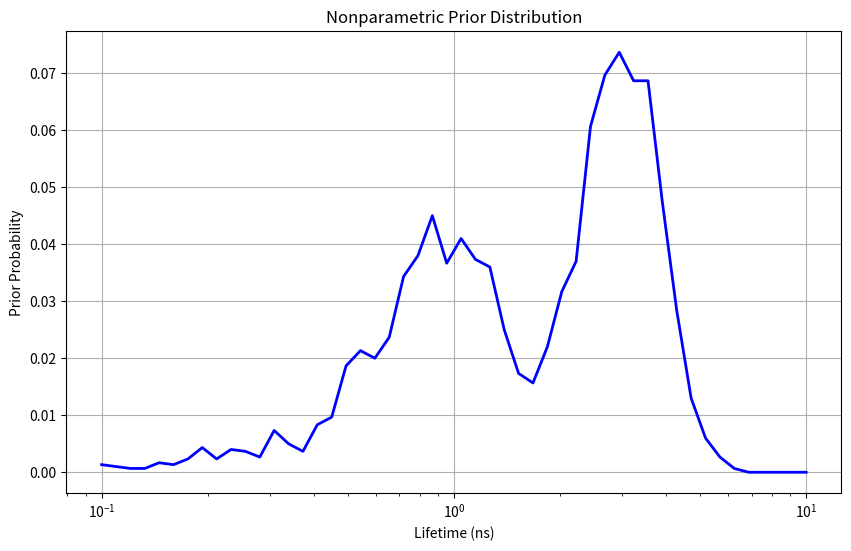
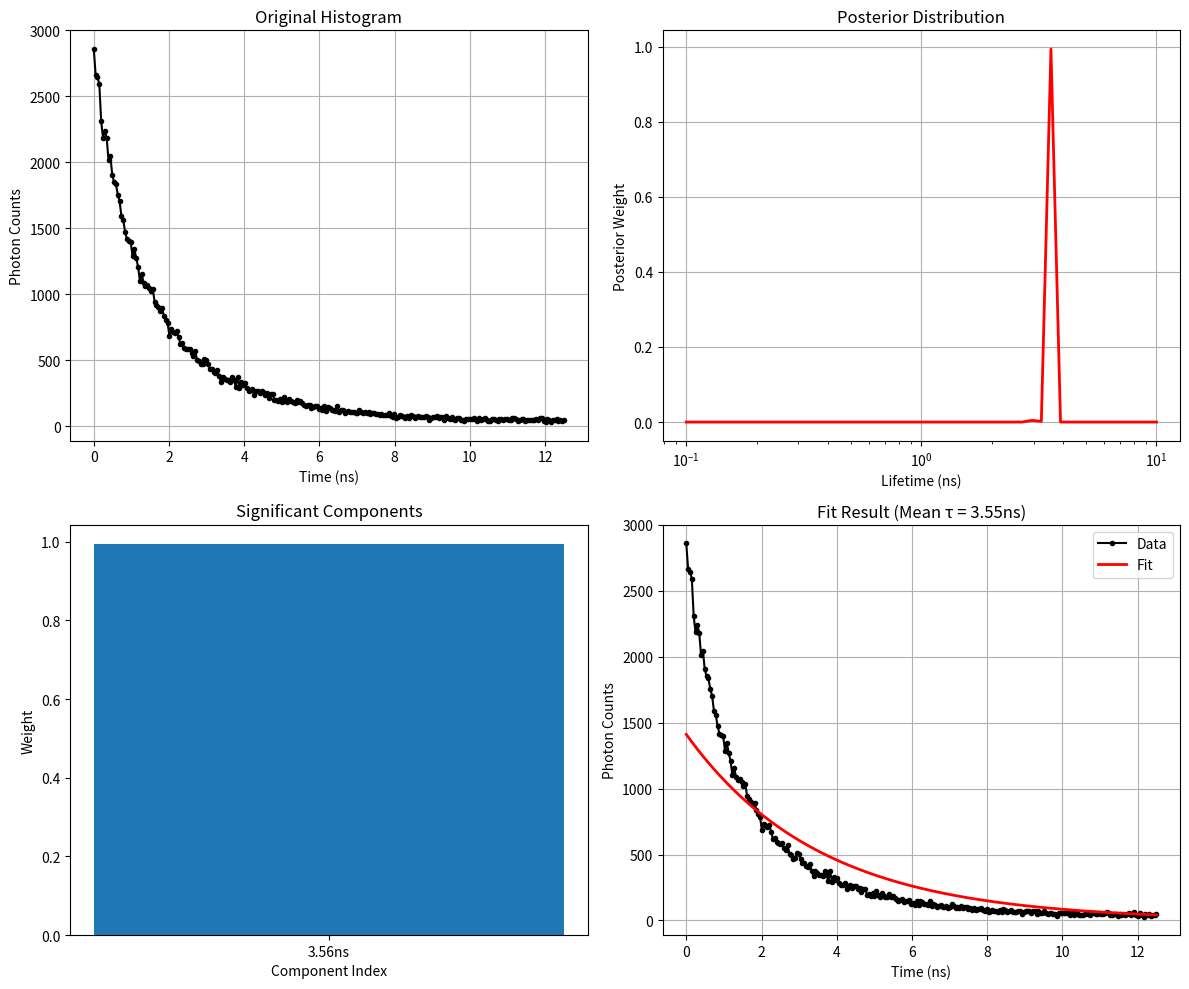

The matplotlib source for these figures, in order:
"""
Nonparametric Bayesian Fluorescence Lifetime Analysis (Nonparametric Bayesian FLIM Analysis)

Features:
1. Simulate dual-exponential decay photon histogram data (with background)
2. Build probability library P(τ) for possible lifetimes
3. Perform Non-Parametric Maximum Likelihood Estimation (NPMLE) to obtain prior distribution
4. Apply Expectation-Maximization (EM) for Maximum A Posteriori (MAP) estimation to recover parameters for each pixel

[redacted]
Date: 2025-01-27
"""

import numpy as np
import matplotlib.pyplot as plt
import scipy.io
import pandas as pd
from scipy.optimize import minimize
from scipy.stats import poisson
import itertools
import os
from typing import List, Tuple, Dict, Optional
import warnings
warnings.filterwarnings('ignore')

class NonparametricBayesianFLIM:
    """
    Nonparametric Bayesian Fluorescence Lifetime Analysis Class
    """
    
    def __init__(self, tau_range: Tuple[float, float] = (0.1, 10.0), 
                 num_tau_points: int = 100, time_range: float = 12.5, 
                 num_channels: int = 256):
        """
        Initialize parameters
        
        Args:
            tau_range: Lifetime range (ns)
            num_tau_points: Number of points in lifetime space
            time_range: Time range (ns)
            num_channels: Number of time channels
        """
        self.tau_range = tau_range
        self.num_tau_points = num_tau_points
        self.time_range = time_range
        self.num_channels = num_channels
        
        # Build lifetime space (logarithmic distribution)
        self.tau_space = np.logspace(np.log10(tau_range[0]), np.log10(tau_range[1]), num_tau_points)
        
        # Build time channels
        self.time_channels = np.linspace(0, time_range, num_channels + 1)
        self.time_channel_centers = np.linspace(0, time_range, num_channels)
        
        # Initialize prior distribution
        self.prior_distribution = None
        
    def simulate_dual_exponential_histogram(self, tau1: float, tau2: float, 
                                          fraction1: float, total_photons: int = 100000,
                                          background_ratio: float = 0.1,
                                          noise_level: float = 0.05) -> np.ndarray:
        """
        Simulate dual-exponential decay photon histogram
        
        Args:
            tau1: First lifetime component (ns)
            tau2: Second lifetime component (ns)
            fraction1: Proportion of first component
            total_photons: Total number of photons
            background_ratio: Background photon ratio
            noise_level: Noise level
            
        Returns:
            Photon histogram array
        """
        # Calculate ideal dual-exponential decay
        ideal_decay = (fraction1 * np.exp(-self.time_channel_centers / tau1) + 
                      (1 - fraction1) * np.exp(-self.time_channel_centers / tau2))
        
        # Normalize
        ideal_decay = ideal_decay / np.sum(ideal_decay)
        
        # Allocate photon numbers
        signal_photons = int(total_photons * (1 - background_ratio))
        background_photons = int(total_photons * background_ratio)
        
        # Generate signal photons
        signal_histogram = np.random.poisson(ideal_decay * signal_photons)
        
        # Generate background photons (uniform distribution)
        background_histogram = np.random.poisson(background_photons / self.num_channels, 
                                               size=self.num_channels)
        
        # Combine signal and background
        total_histogram = signal_histogram + background_histogram
        
        # Add additional noise
        noise = np.random.normal(0, noise_level * np.sqrt(total_histogram))
        total_histogram = np.maximum(0, total_histogram + noise).astype(int)
        
        return total_histogram
    
    def generate_training_data(self, num_samples: int = 1000) -> List[np.ndarray]:
        """
        Generate training data for building prior distribution
        
        Args:
            num_samples: Number of samples
            
        Returns:
            List of training histograms
        """
        print(f"Generating {num_samples} training samples...")
        
        training_histograms = []
        
        for i in range(num_samples):
            # Randomize parameters
            tau1 = np.random.uniform(1.5, 3.0)  # Long lifetime range
            tau2 = np.random.uniform(0.5, 1.2)  # Short lifetime range
            fraction1 = np.random.uniform(0.4, 0.8)  # Proportion range
            total_photons = np.random.uniform(50000, 200000)  # Photon number range
            background_ratio = np.random.uniform(0.05, 0.2)  # Background ratio range
            
            # Generate histogram
            histogram = self.simulate_dual_exponential_histogram(
                tau1, tau2, fraction1, int(total_photons), background_ratio
            )
            
            training_histograms.append(histogram)
            
            if (i + 1) % 100 == 0:
                print(f"Generated {i + 1} samples")
        
        return training_histograms
    
    def build_probability_library(self, histograms: List[np.ndarray]) -> np.ndarray:
        """
        Build lifetime probability library
        
        Args:
            histograms: List of training histograms
            
        Returns:
            Lifetime probability array
        """
        print("Building lifetime probability library...")
        
        tau_probabilities = np.zeros(self.num_tau_points)
        
        for i, histogram in enumerate(histograms):
            # Fit each histogram
            fitted_taus = self.fit_histogram_to_taus(histogram)
            
            # Update probability library
            for tau in fitted_taus:
                # Find nearest lifetime point
                tau_idx = np.argmin(np.abs(self.tau_space - tau))
                tau_probabilities[tau_idx] += 1
            
            if (i + 1) % 100 == 0:
                print(f"Processed {i + 1} histograms")
        
        # Normalize
        tau_probabilities = tau_probabilities / np.sum(tau_probabilities)
        
        return tau_probabilities
    
    def fit_histogram_to_taus(self, histogram: np.ndarray, max_components: int = 3) -> List[float]:
        """
        Fit multiple possible lifetimes to histogram
        
        Args:
            histogram: Photon histogram
            max_components: Maximum number of components
            
        Returns:
            List of fitted lifetimes
        """
        best_taus = []
        
        # Try different numbers of components
        for num_components in range(1, max_components + 1):
            # Sample combinations from lifetime space
            tau_combinations = list(itertools.combinations(self.tau_space, num_components))
            
            best_likelihood = -np.inf
            best_tau_combo = None
            
            # Limit number of combinations to avoid computational overload
            max_combinations = min(100, len(tau_combinations))
            if len(tau_combinations) > max_combinations:
                selected_indices = np.random.choice(len(tau_combinations), max_combinations, replace=False)
                selected_combinations = [tau_combinations[i] for i in selected_indices]
            else:
                selected_combinations = tau_combinations
            
            for tau_combo in selected_combinations:
                # Fit this lifetime combination
                likelihood = self.calculate_likelihood(histogram, tau_combo)
                
                if likelihood > best_likelihood:
                    best_likelihood = likelihood
                    best_tau_combo = tau_combo
            
            if best_tau_combo is not None:
                best_taus.extend(best_tau_combo)
        
        return best_taus
    
    def calculate_likelihood(self, histogram: np.ndarray, taus: Tuple[float, ...]) -> float:
        """
        Calculate likelihood for given lifetime combination
        
        Args:
            histogram: Photon histogram
            taus: Lifetime combination
            
        Returns:
            Log likelihood
        """
        # Build model
        model = np.zeros(self.num_channels)
        
        # Assume equal weights
        weight = 1.0 / len(taus)
        
        for tau in taus:
            exponential = np.exp(-self.time_channel_centers / tau)
            model += weight * exponential
        
        # Normalize
        model = model / np.sum(model)
        
        # Scale model to match total photon count
        total_photons = np.sum(histogram)
        model = model * total_photons
        
        # Calculate Poisson likelihood
        log_likelihood = np.sum(poisson.logpmf(histogram, model))
        
        return log_likelihood
    
    def npmle_estimation(self, histograms: List[np.ndarray], 
                        initial_probabilities: np.ndarray) -> np.ndarray:
        """
        Non-parametric Maximum Likelihood Estimation
        
        Args:
            histograms: List of training histograms
            initial_probabilities: Initial probability distribution
            
        Returns:
            Optimized probability distribution
        """
        print("Performing Non-parametric Maximum Likelihood Estimation...")
        
        def objective_function(weights):
            """Objective function: negative log likelihood"""
            # Build mixed distribution
            mixed_distribution = np.zeros(self.num_channels)
            
            for i, weight in enumerate(weights):
                tau = self.tau_space[i]
                exponential = np.exp(-self.time_channel_centers / tau)
                mixed_distribution += weight * exponential
            
            # Normalize
            mixed_distribution = mixed_distribution / np.sum(mixed_distribution)
            
            # Calculate log likelihood
            log_likelihood = 0
            for histogram in histograms:
                # Scale model
                total_photons = np.sum(histogram)
                model = mixed_distribution * total_photons
                
                # Poisson likelihood
                log_likelihood += np.sum(poisson.logpmf(histogram, model))
            
            return -log_likelihood
        
        # Constraints: weights sum to 1, weights non-negative
        constraints = [
            {'type': 'eq', 'fun': lambda x: np.sum(x) - 1}
        ]
        bounds = [(0, 1)] * self.num_tau_points
        
        # Initial guess
        initial_weights = initial_probabilities.copy()
        
        # Optimization
        result = minimize(objective_function, initial_weights, 
                         constraints=constraints, bounds=bounds,
                         method='SLSQP', options={'maxiter': 1000})
        
        if result.success:
            print("NPMLE optimization successful")
            return result.x
        else:
            print("NPMLE optimization failed, using initial probabilities")
            return initial_probabilities
    
    def em_map_estimation(self, pixel_histogram: np.ndarray, 
                         max_iterations: int = 100, tolerance: float = 1e-6) -> np.ndarray:
        """
        Expectation-Maximization Maximum A Posteriori Estimation
        
        Args:
            pixel_histogram: Pixel histogram
            max_iterations: Maximum number of iterations
            tolerance: Convergence tolerance
            
        Returns:
            Posterior weight distribution
        """
        if self.prior_distribution is None:
            raise ValueError("Please train prior distribution first")
        
        # Initialize weights
        current_weights = np.ones(self.num_tau_points) / self.num_tau_points
        
        for iteration in range(max_iterations):
            # E-step: Calculate expectations
            responsibilities = self.expectation_step(pixel_histogram, current_weights)
            
            # M-step: Maximize posterior
            new_weights = self.maximization_step(responsibilities, pixel_histogram)
            
            # Check convergence
            if np.allclose(current_weights, new_weights, rtol=tolerance):
                break
                
            current_weights = new_weights
        
        return current_weights
    
    def expectation_step(self, histogram: np.ndarray, weights: np.ndarray) -> np.ndarray:
        """
        Expectation step
        
        Args:
            histogram: Photon histogram
            weights: Current weights
            
        Returns:
            Responsibility matrix
        """
        responsibilities = np.zeros((self.num_tau_points, self.num_channels))
        
        for i, tau in enumerate(self.tau_space):
            exponential = np.exp(-self.time_channel_centers / tau)
            responsibilities[i] = weights[i] * exponential
        
        # Normalize
        responsibilities = responsibilities / np.sum(responsibilities, axis=0, keepdims=True)
        
        return responsibilities
    
    def maximization_step(self, responsibilities: np.ndarray, histogram: np.ndarray) -> np.ndarray:
        """
        Maximization step (including prior)
        
        Args:
            responsibilities: Responsibility matrix
            histogram: Photon histogram
            
        Returns:
            New weight distribution
        """
        # Calculate posterior weights
        posterior_weights = np.sum(responsibilities * histogram[np.newaxis, :], axis=1)
        
        # Combine with prior
        posterior_weights = posterior_weights * self.prior_distribution
        
        # Normalize
        posterior_weights = posterior_weights / np.sum(posterior_weights)
        
        return posterior_weights
    
    def extract_significant_components(self, posterior_weights: np.ndarray, 
                                     threshold: float = 0.01) -> List[Dict]:
        """
        Extract significant components
        
        Args:
            posterior_weights: Posterior weights
            threshold: Significance threshold
            
        Returns:
            List of significant components
        """
        significant_components = []
        
        # Find components above threshold
        significant_indices = np.where(posterior_weights > threshold)[0]
        
        for idx in significant_indices:
            component = {
                'tau': self.tau_space[idx],
                'weight': posterior_weights[idx],
                'index': idx
            }
            significant_components.append(component)
        
        # Sort by weight
        significant_components.sort(key=lambda x: x['weight'], reverse=True)
        
        return significant_components
    
    def train_prior(self, training_histograms: List[np.ndarray]) -> np.ndarray:
        """
        Train prior distribution
        
        Args:
            training_histograms: List of training histograms
            
        Returns:
            Prior distribution
        """
        print("Starting prior distribution training...")
        
        # Step 1: Build probability library
        tau_probabilities = self.build_probability_library(training_histograms)
        
        # Step 2: NPMLE estimation
        self.prior_distribution = self.npmle_estimation(training_histograms, tau_probabilities)
        
        print("Prior distribution training completed")
        return self.prior_distribution
    
    def analyze_pixel(self, pixel_histogram: np.ndarray) -> Dict:
        """
        Analyze single pixel
        
        Args:
            pixel_histogram: Pixel histogram
            
        Returns:
            Analysis result
        """
        # Use EM-MAP estimation
        posterior_weights = self.em_map_estimation(pixel_histogram)
        
        # Extract main lifetime components
        significant_components = self.extract_significant_components(posterior_weights)
        
        # Calculate mean lifetime
        mean_tau = np.sum(posterior_weights * self.tau_space)
        
        result = {
            'posterior_weights': posterior_weights,
            'significant_components': significant_components,
            'mean_tau': mean_tau,
            'num_components': len(significant_components)
        }
        
        return result
    
    def analyze_image(self, image_histograms: List[np.ndarray]) -> List[Dict]:
        """
        Analyze entire image
        
        Args:
            image_histograms: List of image histograms
            
        Returns:
            List of analysis results
        """
        print(f"Analyzing {len(image_histograms)} pixels...")
        
        results = []
        for i, pixel_histogram in enumerate(image_histograms):
            pixel_result = self.analyze_pixel(pixel_histogram)
            results.append(pixel_result)
            
            if (i + 1) % 100 == 0:
                print(f"Analyzed {i + 1} pixels")
        
        return results
    
    def plot_prior_distribution(self, save_path: Optional[str] = None):
        """
        Plot prior distribution
        
        Args:
            save_path: Save path
        """
        if self.prior_distribution is None:
            print("Please train prior distribution first")
            return
        
        plt.figure(figsize=(10, 6))
        plt.semilogx(self.tau_space, self.prior_distribution, 'b-', linewidth=2)
        plt.xlabel('Lifetime (ns)')
        plt.ylabel('Prior Probability')
        plt.title('Nonparametric Prior Distribution')
        plt.grid(True)
        
        if save_path:
            plt.savefig(save_path, dpi=300, bbox_inches='tight')
        
        plt.show()
    
    def plot_analysis_result(self, pixel_histogram: np.ndarray, result: Dict, 
                           save_path: Optional[str] = None):
        """
        Plot analysis result
        
        Args:
            pixel_histogram: Pixel histogram
            result: Analysis result
            save_path: Save path
        """
        fig, axes = plt.subplots(2, 2, figsize=(12, 10))
        
        # Original data
        axes[0, 0].plot(self.time_channel_centers, pixel_histogram, 'ko-', markersize=3)
        axes[0, 0].set_xlabel('Time (ns)')
        axes[0, 0].set_ylabel('Photon Counts')
        axes[0, 0].set_title('Original Histogram')
        axes[0, 0].grid(True)
        
        # Posterior distribution
        axes[0, 1].semilogx(self.tau_space, result['posterior_weights'], 'r-', linewidth=2)
        axes[0, 1].set_xlabel('Lifetime (ns)')
        axes[0, 1].set_ylabel('Posterior Weight')
        axes[0, 1].set_title('Posterior Distribution')
        axes[0, 1].grid(True)
        
        # Significant components
        if result['significant_components']:
            taus = [comp['tau'] for comp in result['significant_components']]
            weights = [comp['weight'] for comp in result['significant_components']]
            axes[1, 0].bar(range(len(taus)), weights)
            axes[1, 0].set_xlabel('Component Index')
            axes[1, 0].set_ylabel('Weight')
            axes[1, 0].set_title('Significant Components')
            axes[1, 0].set_xticks(range(len(taus)))
            axes[1, 0].set_xticklabels([f'{tau:.2f}ns' for tau in taus])
        
        # Fit result
        model = np.zeros(self.num_channels)
        for comp in result['significant_components']:
            tau = comp['tau']
            weight = comp['weight']
            exponential = np.exp(-self.time_channel_centers / tau)
            model += weight * exponential
        
        # Normalize and scale
        model = model / np.sum(model)
        total_photons = np.sum(pixel_histogram)
        model = model * total_photons
        
        axes[1, 1].plot(self.time_channel_centers, pixel_histogram, 'ko-', markersize=3, label='Data')
        axes[1, 1].plot(self.time_channel_centers, model, 'r-', linewidth=2, label='Fit')
        axes[1, 1].set_xlabel('Time (ns)')
        axes[1, 1].set_ylabel('Photon Counts')
        axes[1, 1].set_title(f'Fit Result (Mean τ = {result["mean_tau"]:.2f}ns)')
        axes[1, 1].legend()
        axes[1, 1].grid(True)
        
        plt.tight_layout()
        
        if save_path:
            plt.savefig(save_path, dpi=300, bbox_inches='tight')
        
        plt.show()


def main():
    """
    Main function: Demonstrate nonparametric Bayesian fluorescence lifetime analysis
    """
    print("=== Nonparametric Bayesian Fluorescence Lifetime Analysis Demo ===\n")
    
    # 1. Initialize analyzer
    analyzer = NonparametricBayesianFLIM(
        tau_range=(0.1, 10.0),
        num_tau_points=50,
        time_range=12.5,
        num_channels=256
    )
    
    # 2. Generate training data
    training_histograms = analyzer.generate_training_data(num_samples=500)
    
    # 3. Train prior distribution
    prior = analyzer.train_prior(training_histograms)
    
    # 4. Plot prior distribution
    analyzer.plot_prior_distribution(save_path='prior_distribution.png')
    
    # 5. Generate test data
    print("\nGenerating test data...")
    test_histogram = analyzer.simulate_dual_exponential_histogram(
        tau1=2.14, tau2=0.69, fraction1=0.6, total_photons=100000
    )
    
    # 6. Analyze test data
    print("Analyzing test data...")
    result = analyzer.analyze_pixel(test_histogram)
    
    # 7. Display results
    print(f"\nAnalysis results:")
    print(f"Mean lifetime: {result['mean_tau']:.3f} ns")
    print(f"Number of significant components: {result['num_components']}")
    
    for i, comp in enumerate(result['significant_components']):
        print(f"Component {i+1}: τ = {comp['tau']:.3f} ns, weight = {comp['weight']:.3f}")
    
    # 8. Plot analysis results
    analyzer.plot_analysis_result(test_histogram, result, save_path='analysis_result.png')
    
    print("\nAnalysis completed! Results saved to image files.")


if __name__ == "__main__":
    main()
